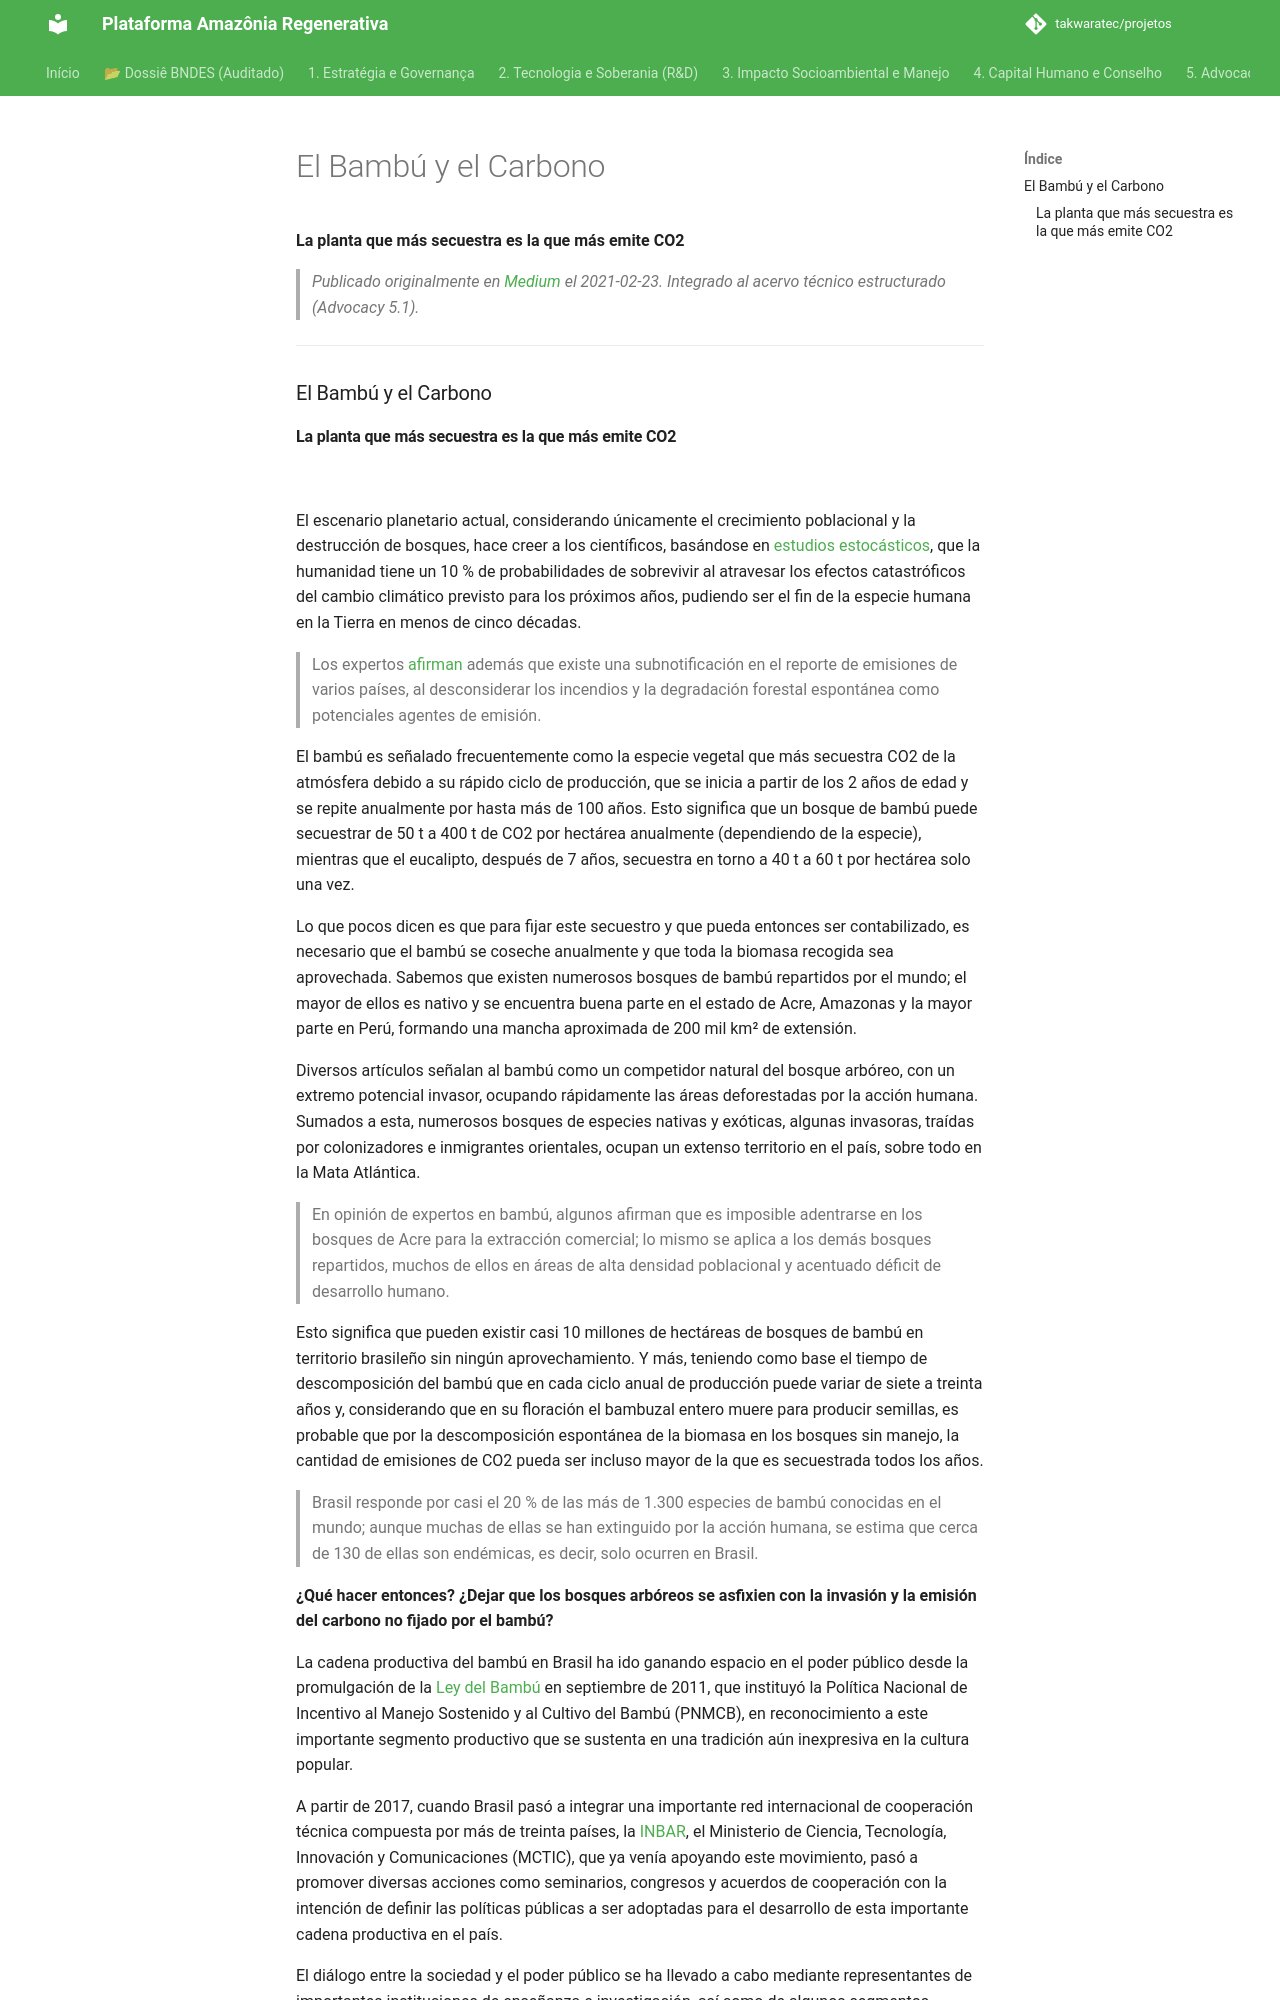

repository: takwaratec/projetos · page: 07_BLOG_MEDIUM/2021-02-23_Bamboo-Carbon_es/index.html · generator: mkdocs

---
title: "El Bambú y el Carbono"
date: 2021-02-23
author: Fabio Takwara
category: Blog
source: Medium
language: es
---

# El Bambú y el Carbono
**La planta que más secuestra es la que más emite CO2**

> *Publicado originalmente en [Medium](https://medium.com/@fabiotakwara/o-bambu-e-o-carbono-3779cc7ac33a) el 2021-02-23. Integrado al acervo técnico estructurado (Advocacy 5.1).*

---

### El Bambú y el Carbono
